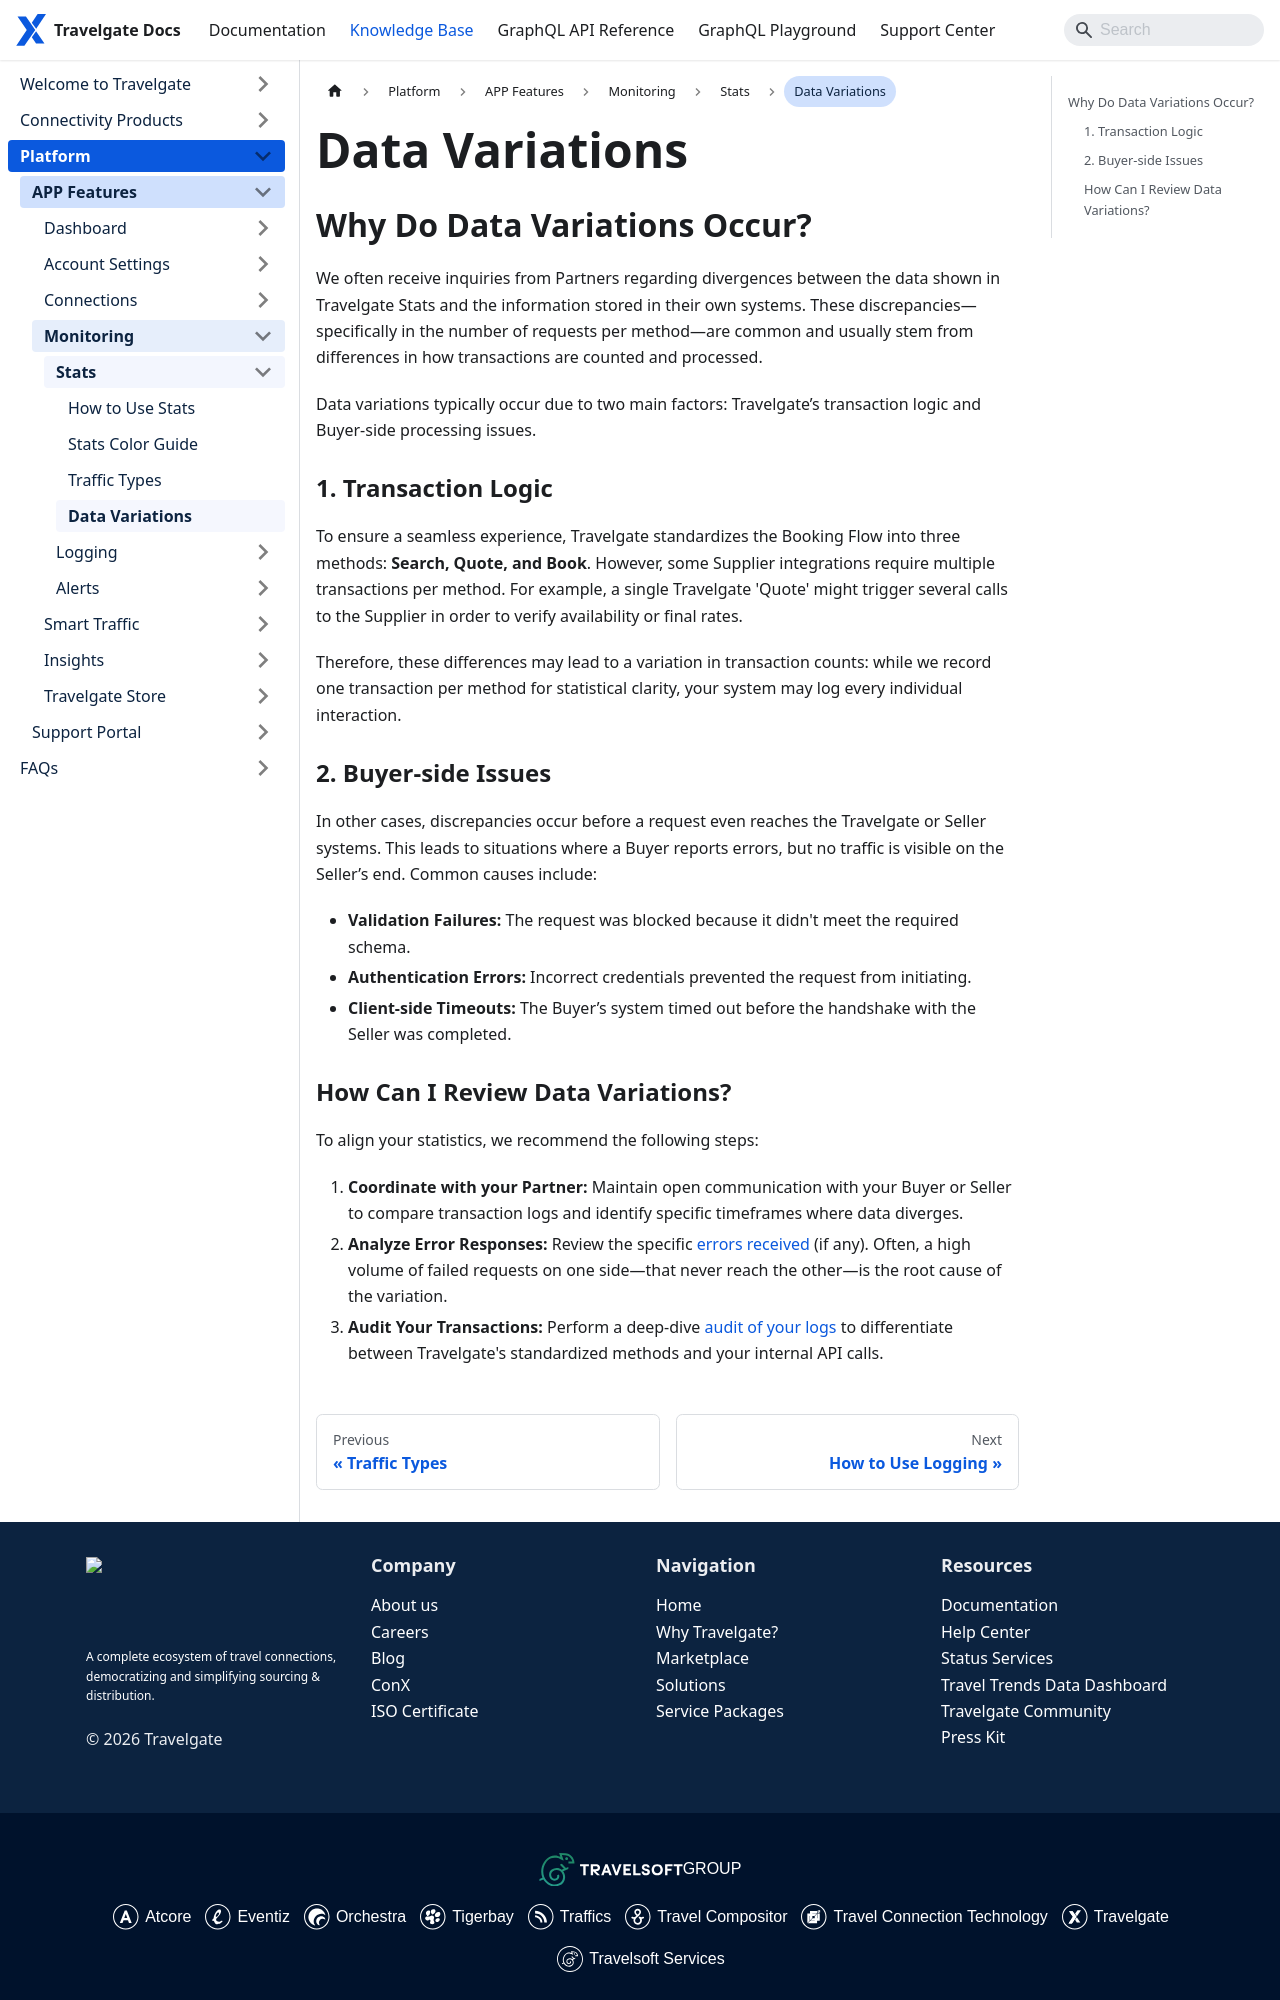

repository: Travelgate/documentation · page: kb/platform/app-features/monitoring-tools/stats/data-variations/index.html · generator: docusaurus

---
sidebar_position: 5
---

# Data Variations

## Why Do Data Variations Occur?

We often receive inquiries from Partners regarding divergences between the data shown in Travelgate Stats and the information stored in their own systems. These discrepancies—specifically in the number of requests per method—are common and usually stem from differences in how transactions are counted and processed.

Data variations typically occur due to two main factors: Travelgate’s transaction logic and Buyer-side processing issues.

### 1. Transaction Logic

To ensure a seamless experience, Travelgate standardizes the Booking Flow into three methods: **Search, Quote, and Book**. However, some Supplier integrations require multiple transactions per method. For example, a single Travelgate 'Quote' might trigger several calls to the Supplier in order to verify availability or final rates.

Therefore, these differences may lead to a variation in transaction counts: while we record one transaction per method for statistical clarity, your system may log every individual interaction.

### 2. Buyer-side Issues

In other cases, discrepancies occur before a request even reaches the Travelgate or Seller systems. This leads to situations where a Buyer reports errors, but no traffic is visible on the Seller’s end. Common causes include:

* **Validation Failures:** The request was blocked because it didn't meet the required schema.
* **Authentication Errors:** Incorrect credentials prevented the request from initiating.
* **Client-side Timeouts:** The Buyer’s system timed out before the handshake with the Seller was completed.
